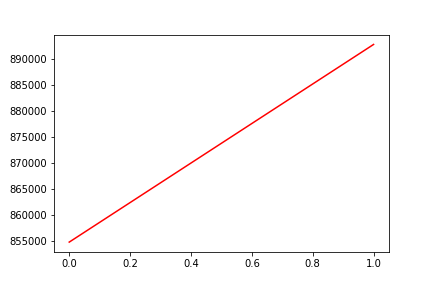

The table this chart was drawn from, first rows:
, date, assets
0, 0, 854802
1, 20160216, 892890
